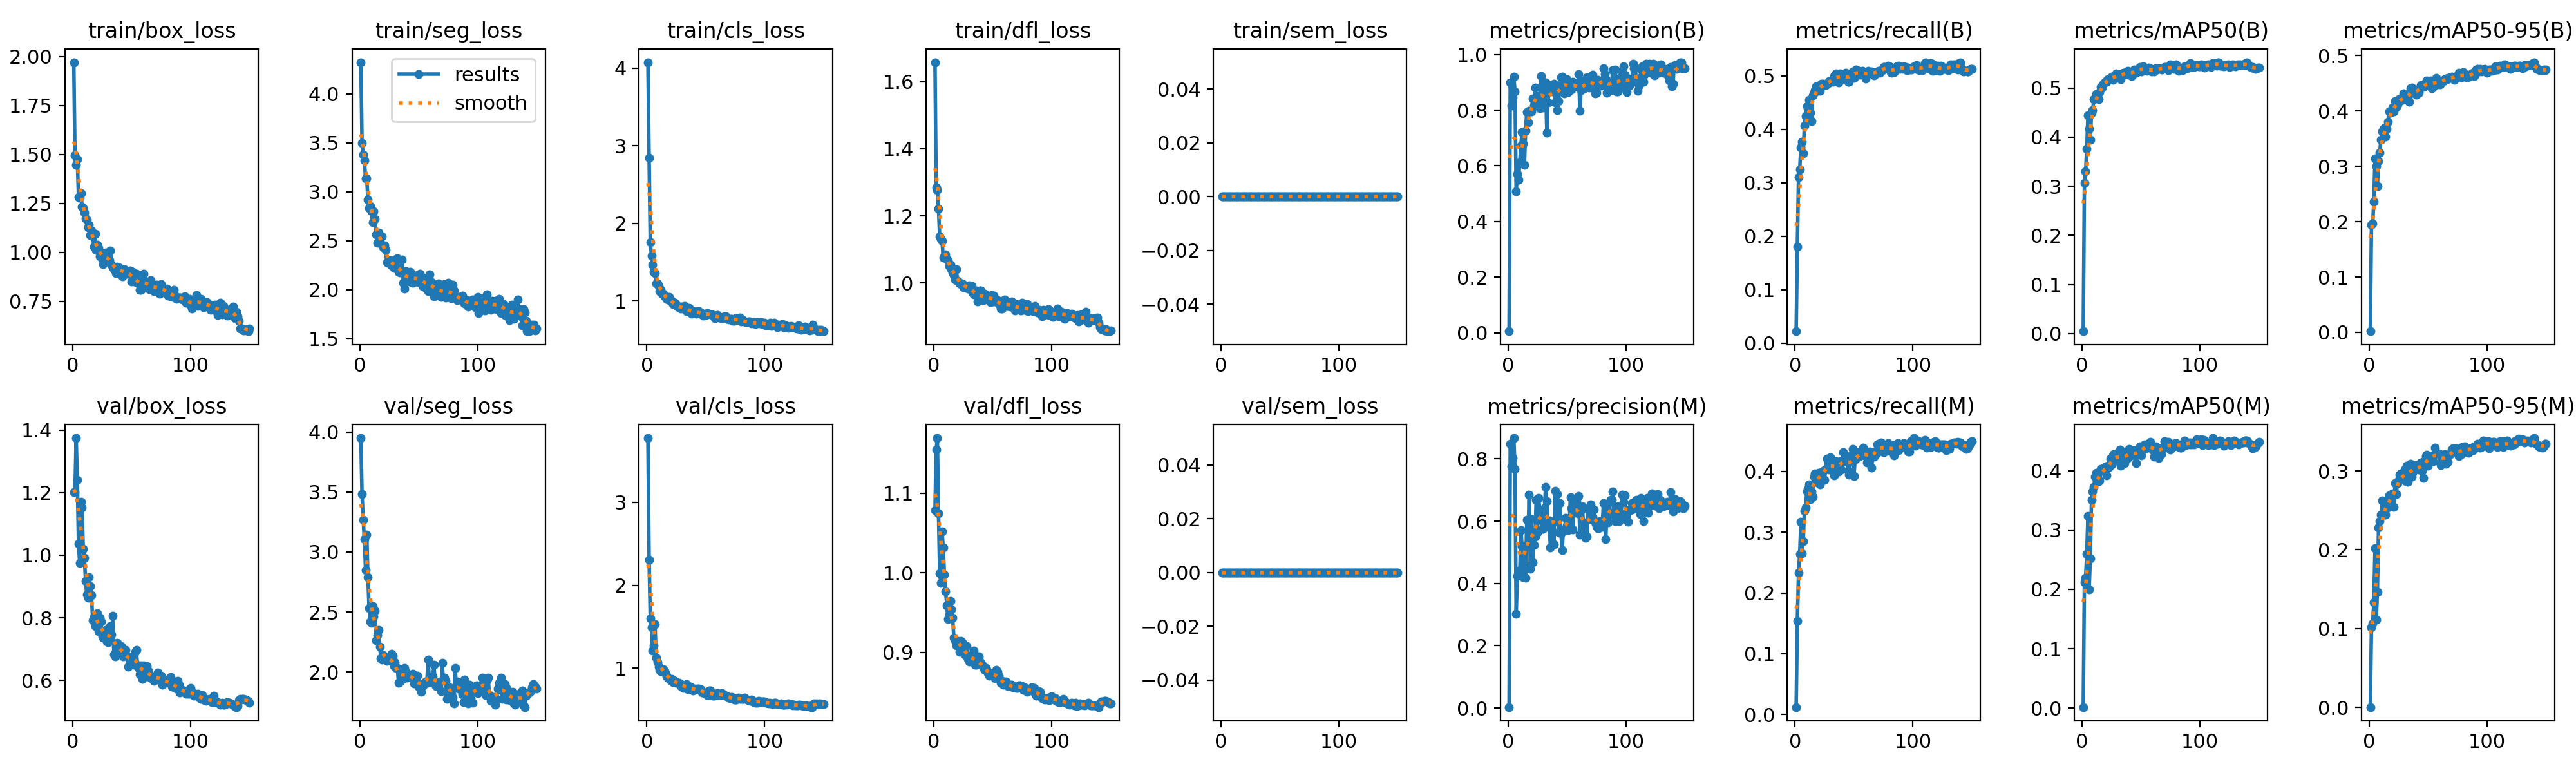

The table this chart was drawn from, first rows:
epoch, time, train/box_loss, train/seg_loss, train/cls_loss, train/dfl_loss, train/sem_loss, metrics/precision(B), metrics/recall(B), metrics/mAP50(B), metrics/mAP50-95(B), metrics/precision(M), metrics/recall(M), metrics/mAP50(M), metrics/mAP50-95(M), val/box_loss, val/seg_loss, val/cls_loss, val/dfl_loss, val/sem_loss, lr/pg0, lr/pg1, lr/pg2
1, 88.04, 1.972, 4.322, 4.075, 1.658, 0, 0.00549, 0.02264, 0.0047, 0.00212, 0.00299, 0.01233, 0.00173, 0.00047, 1.201, 3.95, 3.775, 1.079, 0, 0.0029, 0.0029, 0.0739
2, 169, 1.495, 3.499, 2.843, 1.284, 0, 0.899, 0.1804, 0.3062, 0.1939, 0.8494, 0.1537, 0.2123, 0.1014, 1.202, 3.482, 2.311, 1.155, 0, 0.005861, 0.005861, 0.04686
3, 246.7, 1.447, 3.379, 1.759, 1.277, 0, 0.8172, 0.3113, 0.3299, 0.1961, 0.7768, 0.2331, 0.2195, 0.1062, 1.374, 3.267, 1.599, 1.17, 0, 0.008783, 0.008783, 0.01978
4, 322.3, 1.476, 3.318, 1.584, 1.221, 0, 0.8455, 0.3253, 0.3767, 0.2358, 0.8033, 0.2637, 0.26, 0.1331, 1.241, 3.107, 1.49, 1.075, 0, 0.009802, 0.009802, 0.009802
5, 398, 1.281, 3.135, 1.467, 1.138, 0, 0.9195, 0.3657, 0.4444, 0.3138, 0.8671, 0.317, 0.3239, 0.202, 1.037, 2.851, 1.214, 0.9993, 0, 0.009736, 0.009736, 0.009736
6, 479.9, 1.279, 3.137, 1.373, 1.131, 0, 0.8683, 0.3765, 0.4175, 0.2997, 0.7682, 0.2655, 0.2004, 0.1112, 0.9757, 3.145, 1.277, 0.9877, 0, 0.00967, 0.00967, 0.00967
7, 562.7, 1.302, 2.919, 1.358, 1.125, 0, 0.5076, 0.355, 0.3946, 0.2636, 0.303, 0.2854, 0.2522, 0.1461, 1.171, 2.788, 1.528, 1.052, 0, 0.009604, 0.009604, 0.009604
8, 641.8, 1.233, 2.835, 1.223, 1.076, 0, 0.5701, 0.4077, 0.4493, 0.3098, 0.4254, 0.3353, 0.3503, 0.228, 1.152, 2.53, 1.124, 1.032, 0, 0.009538, 0.009538, 0.009538
9, 721.7, 1.226, 2.852, 1.225, 1.08, 0, 0.5493, 0.4256, 0.4557, 0.3247, 0.4419, 0.3403, 0.3646, 0.2365, 1.021, 2.418, 1.07, 0.9976, 0, 0.009472, 0.009472, 0.009472
10, 802.6, 1.204, 2.798, 1.195, 1.085, 0, 0.6131, 0.4437, 0.4773, 0.3479, 0.4258, 0.3669, 0.3721, 0.2443, 0.9916, 2.409, 1.015, 0.9771, 0, 0.009406, 0.009406, 0.009406
11, 883, 1.173, 2.685, 1.123, 1.072, 0, 0.6728, 0.4242, 0.4793, 0.3625, 0.5715, 0.3711, 0.3899, 0.2624, 0.9178, 2.548, 0.9785, 0.9592, 0, 0.00934, 0.00934, 0.00934
12, 962.7, 1.168, 2.797, 1.141, 1.066, 0, 0.722, 0.4557, 0.4875, 0.3678, 0.5191, 0.379, 0.3959, 0.259, 0.8742, 2.462, 0.9673, 0.9417, 0, 0.009274, 0.009274, 0.009274
13, 1043, 1.13, 2.721, 1.095, 1.05, 0, 0.6796, 0.4314, 0.487, 0.3696, 0.4198, 0.3543, 0.3932, 0.2446, 0.8639, 2.509, 0.9863, 0.9469, 0, 0.009208, 0.009208, 0.009208
14, 1124, 1.142, 2.565, 1.093, 1.054, 0, 0.6044, 0.4155, 0.4779, 0.3536, 0.453, 0.3669, 0.382, 0.2447, 0.9307, 2.266, 0.9842, 0.9645, 0, 0.009142, 0.009142, 0.009142
15, 1203, 1.087, 2.479, 1.057, 1.04, 0, 0.7263, 0.4642, 0.4921, 0.3675, 0.4183, 0.3585, 0.3836, 0.2527, 0.9004, 2.307, 0.9621, 0.9539, 0, 0.009076, 0.009076, 0.009076
16, 1287, 1.112, 2.585, 1.057, 1.031, 0, 0.7934, 0.4691, 0.5027, 0.3806, 0.6053, 0.3913, 0.4023, 0.2632, 0.8726, 2.352, 0.9365, 0.9435, 0, 0.00901, 0.00901, 0.00901
17, 1372, 1.08, 2.54, 1.031, 1.023, 0, 0.7555, 0.473, 0.5011, 0.3994, 0.5276, 0.3962, 0.403, 0.2692, 0.7929, 2.209, 0.9031, 0.9187, 0, 0.008944, 0.008944, 0.008944
18, 1458, 1.031, 2.473, 1.016, 1.01, 0, 0.7988, 0.4806, 0.5085, 0.3966, 0.6845, 0.3906, 0.404, 0.2627, 0.8027, 2.114, 0.8837, 0.9153, 0, 0.008878, 0.008878, 0.008878
19, 1545, 1.096, 2.543, 1.05, 1.04, 0, 0.7963, 0.4718, 0.5114, 0.4006, 0.4477, 0.3814, 0.3991, 0.2666, 0.7739, 2.102, 0.8747, 0.909, 0, 0.008812, 0.008812, 0.008812
20, 1628, 1.012, 2.429, 1.002, 1.006, 0, 0.7962, 0.4807, 0.5138, 0.4062, 0.6067, 0.3975, 0.4071, 0.2717, 0.7812, 2.142, 0.8533, 0.9143, 0, 0.008746, 0.008746, 0.008746
21, 1713, 1.039, 2.45, 1.003, 1.004, 0, 0.8417, 0.4723, 0.5132, 0.3988, 0.4681, 0.3784, 0.3923, 0.254, 0.8138, 2.129, 0.8676, 0.9117, 0, 0.00868, 0.00868, 0.00868
22, 1798, 1.024, 2.402, 0.9613, 0.9989, 0, 0.8162, 0.485, 0.5184, 0.4181, 0.5237, 0.3991, 0.4079, 0.2843, 0.7569, 2.109, 0.832, 0.9005, 0, 0.008614, 0.008614, 0.008614
23, 1884, 0.9815, 2.281, 0.966, 0.9955, 0, 0.882, 0.4818, 0.5188, 0.4076, 0.5512, 0.3901, 0.4056, 0.2704, 0.8013, 2.093, 0.8451, 0.9145, 0, 0.008548, 0.008548, 0.008548
24, 1968, 0.9952, 2.272, 0.9777, 0.9988, 0, 0.8418, 0.4859, 0.519, 0.4122, 0.6684, 0.4013, 0.4203, 0.2843, 0.7871, 2.111, 0.8472, 0.9129, 0, 0.008482, 0.008482, 0.008482
25, 2055, 0.9678, 2.288, 0.9516, 0.9861, 0, 0.852, 0.4827, 0.5232, 0.4216, 0.5625, 0.3859, 0.4106, 0.2888, 0.741, 2.1, 0.828, 0.9003, 0, 0.008416, 0.008416, 0.008416
26, 2141, 0.9392, 2.298, 0.9259, 0.9872, 0, 0.8339, 0.4832, 0.5171, 0.42, 0.6753, 0.4038, 0.425, 0.2955, 0.7364, 2.094, 0.826, 0.9019, 0, 0.00835, 0.00835, 0.00835
27, 2225, 0.9651, 2.247, 0.9157, 0.9917, 0, 0.8076, 0.485, 0.5196, 0.4185, 0.638, 0.421, 0.4272, 0.2967, 0.747, 2.152, 0.8228, 0.8969, 0, 0.008284, 0.008284, 0.008284
28, 2312, 0.9988, 2.276, 0.9273, 0.9912, 0, 0.9235, 0.4868, 0.5257, 0.4196, 0.603, 0.4152, 0.4217, 0.2892, 0.7608, 2.136, 0.8165, 0.9076, 0, 0.008218, 0.008218, 0.008218
29, 2398, 0.9781, 2.221, 0.8995, 0.9834, 0, 0.8925, 0.4899, 0.5299, 0.4317, 0.575, 0.4033, 0.4163, 0.2917, 0.7249, 2.051, 0.7848, 0.8914, 0, 0.008152, 0.008152, 0.008152
30, 2485, 0.9878, 2.229, 0.9277, 0.9923, 0, 0.8097, 0.49, 0.5228, 0.4245, 0.5749, 0.4233, 0.4301, 0.3015, 0.7229, 2.081, 0.7816, 0.8886, 0, 0.008086, 0.008086, 0.008086
31, 2573, 0.9596, 2.31, 0.9071, 0.981, 0, 0.8611, 0.4899, 0.5275, 0.425, 0.6423, 0.4084, 0.4206, 0.2873, 0.7378, 2.035, 0.7632, 0.8902, 0, 0.00802, 0.00802, 0.00802
32, 2659, 1.009, 2.322, 0.9371, 0.9911, 0, 0.9007, 0.4893, 0.5281, 0.4214, 0.7106, 0.4098, 0.4348, 0.3063, 0.7734, 2.03, 0.789, 0.8969, 0, 0.007954, 0.007954, 0.007954
33, 2744, 0.9372, 2.178, 0.9066, 0.9723, 0, 0.7182, 0.4997, 0.5187, 0.4226, 0.6653, 0.3933, 0.4082, 0.2863, 0.7478, 1.91, 0.802, 0.8938, 0, 0.007888, 0.007888, 0.007888
34, 2829, 0.9252, 2.175, 0.8696, 0.9647, 0, 0.8279, 0.4965, 0.5259, 0.4165, 0.5872, 0.4089, 0.4262, 0.3018, 0.8055, 1.921, 0.8082, 0.902, 0, 0.007822, 0.007822, 0.007822
35, 2913, 0.9144, 2.194, 0.8877, 0.9715, 0, 0.8806, 0.5048, 0.5314, 0.4415, 0.6024, 0.4167, 0.4291, 0.3088, 0.6839, 1.988, 0.7446, 0.8842, 0, 0.007756, 0.007756, 0.007756
36, 3000, 0.9142, 2.306, 0.9103, 0.9775, 0, 0.8693, 0.5021, 0.5318, 0.4421, 0.5163, 0.4046, 0.4122, 0.2928, 0.6775, 1.937, 0.7446, 0.8843, 0, 0.00769, 0.00769, 0.00769
37, 3083, 0.8941, 2.072, 0.8562, 0.9441, 0, 0.8892, 0.4874, 0.5283, 0.4331, 0.5713, 0.3995, 0.4202, 0.298, 0.6932, 1.97, 0.7811, 0.8871, 0, 0.007624, 0.007624, 0.007624
38, 3165, 0.926, 2.012, 0.8388, 0.9484, 0, 0.8667, 0.5041, 0.5339, 0.4356, 0.5957, 0.4152, 0.4295, 0.3006, 0.7211, 2.035, 0.7629, 0.8949, 0, 0.007558, 0.007558, 0.007558
39, 3249, 0.9251, 2.191, 0.8653, 0.9764, 0, 0.8942, 0.4988, 0.535, 0.4355, 0.5257, 0.4035, 0.4207, 0.3071, 0.7139, 2.002, 0.7318, 0.8895, 0, 0.007492, 0.007492, 0.007492
40, 3333, 0.9196, 2.183, 0.8737, 0.9768, 0, 0.8275, 0.4941, 0.5267, 0.4291, 0.6978, 0.4173, 0.4363, 0.3072, 0.7066, 1.951, 0.738, 0.8867, 0, 0.007426, 0.007426, 0.007426
41, 3415, 0.8962, 2.109, 0.8568, 0.9536, 0, 0.8853, 0.498, 0.5318, 0.4331, 0.6075, 0.4315, 0.4349, 0.3075, 0.71, 1.978, 0.7542, 0.8843, 0, 0.00736, 0.00736, 0.00736
42, 3498, 0.8779, 2.08, 0.8406, 0.9475, 0, 0.8001, 0.5021, 0.5244, 0.4329, 0.6866, 0.4171, 0.4292, 0.302, 0.6895, 1.957, 0.7448, 0.8802, 0, 0.007294, 0.007294, 0.007294
43, 3583, 0.9108, 2.178, 0.8708, 0.968, 0, 0.832, 0.5065, 0.5284, 0.4415, 0.5655, 0.4253, 0.4255, 0.3031, 0.6778, 1.958, 0.7536, 0.8781, 0, 0.007228, 0.007228, 0.007228
44, 3668, 0.9151, 2.106, 0.8686, 0.9616, 0, 0.8862, 0.4998, 0.5383, 0.4463, 0.658, 0.4163, 0.4347, 0.3107, 0.6824, 1.979, 0.7546, 0.8805, 0, 0.007162, 0.007162, 0.007162
45, 3753, 0.9084, 2.067, 0.8372, 0.953, 0, 0.9184, 0.4896, 0.5329, 0.4433, 0.56, 0.4012, 0.4269, 0.2998, 0.698, 1.987, 0.7377, 0.8782, 0, 0.007096, 0.007096, 0.007096
46, 3835, 0.8924, 2.135, 0.8528, 0.9614, 0, 0.9202, 0.4885, 0.5315, 0.4428, 0.5066, 0.3944, 0.412, 0.291, 0.6774, 1.905, 0.7492, 0.874, 0, 0.00703, 0.00703, 0.00703
47, 3918, 0.8909, 2.138, 0.8366, 0.9565, 0, 0.8973, 0.4954, 0.5362, 0.4486, 0.5736, 0.4256, 0.4348, 0.3135, 0.645, 1.922, 0.7099, 0.8707, 0, 0.006964, 0.006964, 0.006964
48, 4002, 0.8905, 2.081, 0.8087, 0.9429, 0, 0.8603, 0.5061, 0.5404, 0.4468, 0.5717, 0.418, 0.4333, 0.3189, 0.6744, 1.938, 0.7124, 0.8736, 0, 0.006898, 0.006898, 0.006898
49, 4087, 0.9085, 2.15, 0.8308, 0.964, 0, 0.9112, 0.5077, 0.5424, 0.4547, 0.6112, 0.4372, 0.4406, 0.3209, 0.6653, 1.969, 0.6971, 0.8712, 0, 0.006832, 0.006832, 0.006832
50, 4169, 0.8535, 2.077, 0.8203, 0.9449, 0, 0.9121, 0.4965, 0.5343, 0.4469, 0.5865, 0.3928, 0.4255, 0.3064, 0.6748, 1.879, 0.6987, 0.873, 0, 0.006766, 0.006766, 0.006766
51, 4254, 0.902, 2.16, 0.8489, 0.9614, 0, 0.864, 0.5083, 0.5414, 0.4499, 0.5719, 0.4196, 0.4341, 0.3165, 0.6693, 1.898, 0.6787, 0.8706, 0, 0.0067, 0.0067, 0.0067
52, 4333, 0.8511, 2.102, 0.8385, 0.944, 0, 0.8766, 0.5122, 0.5448, 0.4553, 0.5862, 0.4235, 0.4362, 0.3186, 0.6505, 1.833, 0.6769, 0.8676, 0, 0.006634, 0.006634, 0.006634
53, 4416, 0.8592, 2.036, 0.8348, 0.951, 0, 0.8867, 0.5058, 0.5374, 0.4409, 0.6772, 0.4316, 0.4439, 0.3179, 0.6907, 1.885, 0.7319, 0.8781, 0, 0.006568, 0.006568, 0.006568
54, 4498, 0.8905, 2.121, 0.8299, 0.9478, 0, 0.875, 0.5099, 0.5363, 0.4435, 0.642, 0.429, 0.4379, 0.3126, 0.6972, 1.885, 0.7335, 0.8753, 0, 0.006502, 0.006502, 0.006502
55, 4577, 0.844, 2.072, 0.8255, 0.937, 0, 0.9029, 0.5027, 0.5349, 0.4508, 0.5732, 0.4248, 0.4385, 0.3201, 0.6511, 1.903, 0.6928, 0.871, 0, 0.006436, 0.006436, 0.006436
56, 4655, 0.8557, 2.017, 0.8196, 0.9443, 0, 0.8941, 0.5039, 0.5394, 0.453, 0.6509, 0.4279, 0.4455, 0.3295, 0.6394, 1.919, 0.6711, 0.8652, 0, 0.00637, 0.00637, 0.00637
57, 4733, 0.81, 2.079, 0.8062, 0.9226, 0, 0.8973, 0.5097, 0.5414, 0.4599, 0.6714, 0.4342, 0.4467, 0.3219, 0.6191, 1.909, 0.6707, 0.8614, 0, 0.006304, 0.006304, 0.006304
58, 4810, 0.8095, 1.982, 0.775, 0.9229, 0, 0.8906, 0.5057, 0.5369, 0.4485, 0.6653, 0.4395, 0.4479, 0.3217, 0.6491, 2.104, 0.6835, 0.8641, 0, 0.006238, 0.006238, 0.006238
59, 4889, 0.8387, 2.156, 0.8083, 0.9376, 0, 0.8835, 0.5061, 0.5336, 0.4533, 0.6244, 0.4302, 0.4401, 0.3223, 0.6044, 1.949, 0.6804, 0.8591, 0, 0.006172, 0.006172, 0.006172
60, 4970, 0.8915, 2.076, 0.8215, 0.9498, 0, 0.9301, 0.4954, 0.535, 0.4476, 0.6804, 0.4252, 0.4339, 0.3105, 0.6473, 1.928, 0.7017, 0.8613, 0, 0.006106, 0.006106, 0.006106
... 90 more rows
